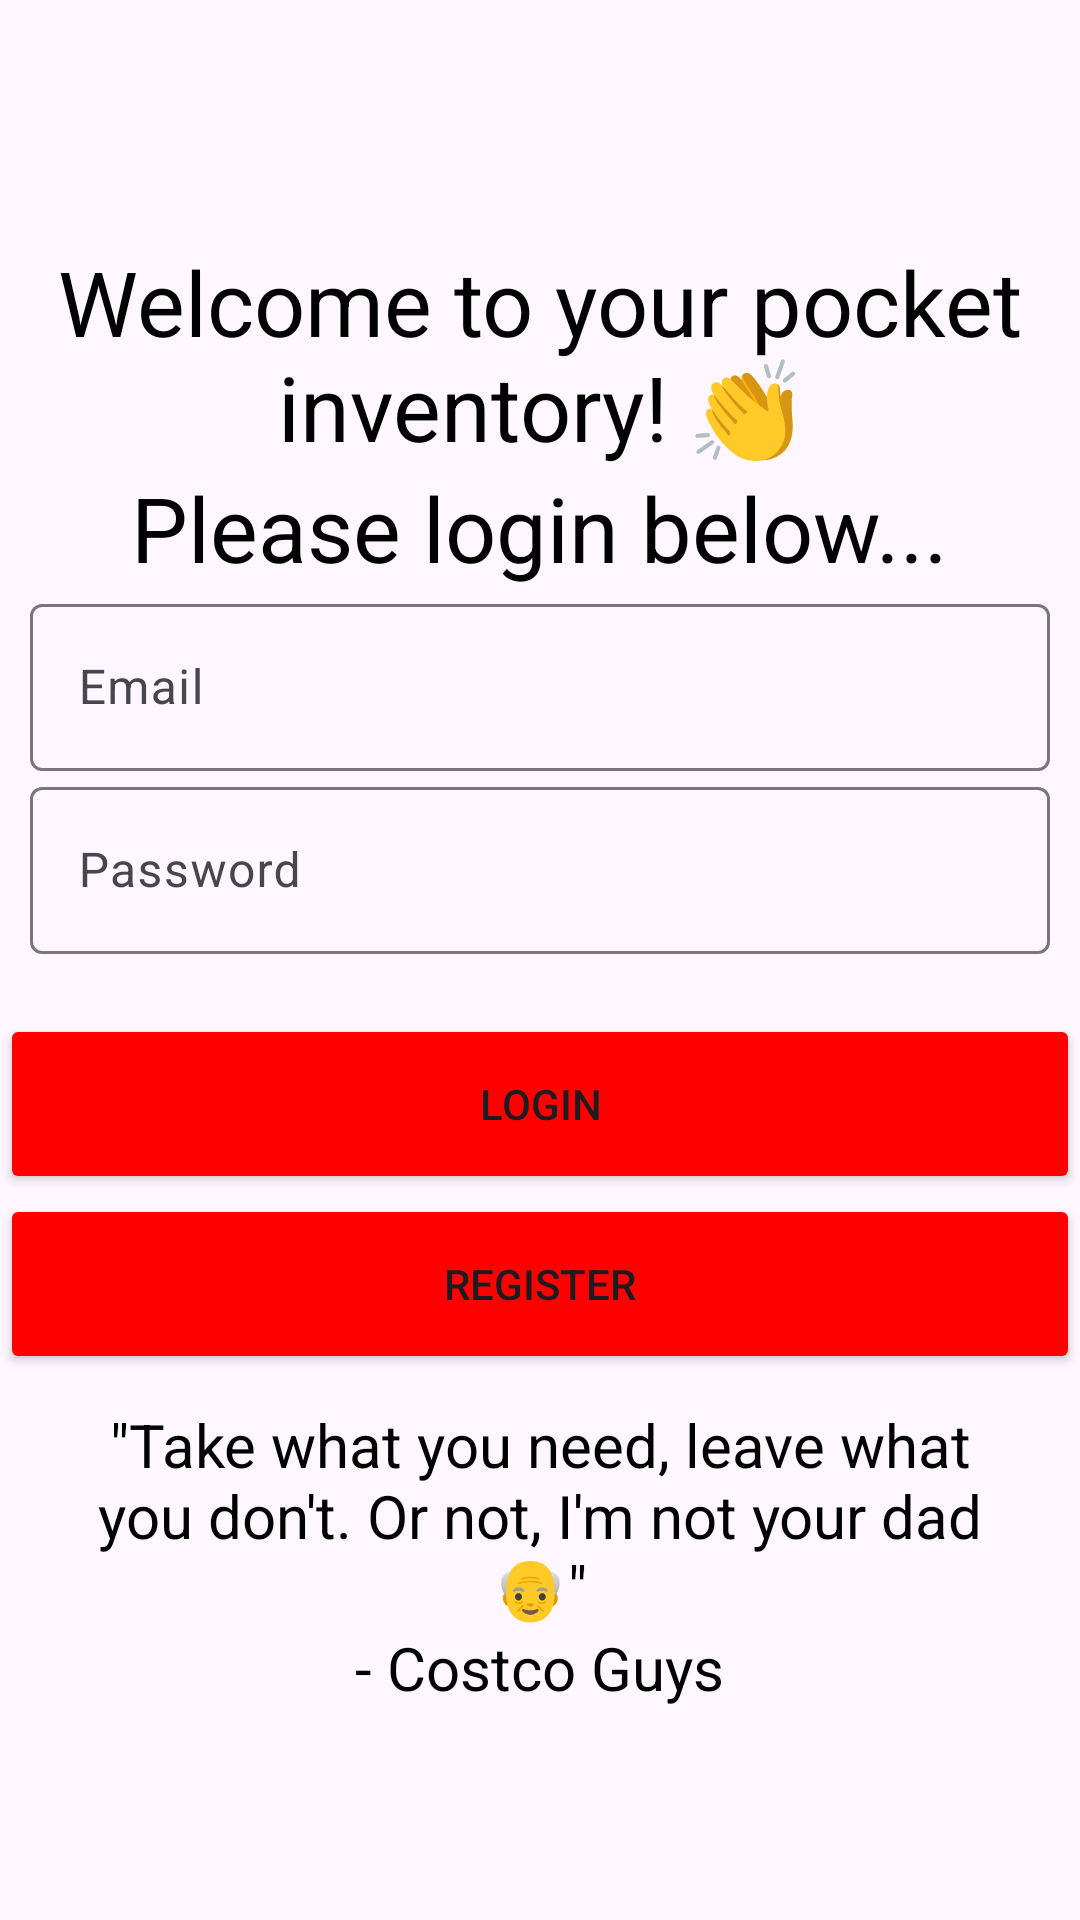

Layout XML and referenced resources for this Android screen:
<!-- AndroidManifest.xml: application theme Theme.Project3broe2 -->
<!-- res/layout/activity_login.xml -->
<?xml version="1.0" encoding="utf-8"?>
<LinearLayout xmlns:android="http://schemas.android.com/apk/res/android"
    xmlns:app="http://schemas.android.com/apk/res-auto"
    xmlns:tools="http://schemas.android.com/tools"
    android:id="@+id/main"
    android:layout_width="match_parent"
    android:layout_height="match_parent"
    android:orientation="vertical"
    android:gravity="center"
    tools:context=".MainActivity">

    <LinearLayout
        android:gravity="center"
        android:layout_width="match_parent"
        android:layout_height="wrap_content"
        android:layout_marginTop="10dp"
        android:layout_marginLeft="10dp"
        android:layout_marginRight="10dp"
        android:layout_marginBottom="20dp"
        android:orientation="vertical" >
        <TextView
            android:layout_width="wrap_content"
            android:layout_height="wrap_content"
            android:text="Welcome to your pocket inventory! 👏"
            android:textColor="#000"
            android:textAlignment="center"
            android:textSize="30dp"
            />
        <TextView
            android:layout_width="wrap_content"
            android:layout_height="wrap_content"
            android:text="Please login below..."
            android:textColor="#000"
            android:textAlignment="center"
            android:textSize="30dp"
            />

        <com.google.android.material.textfield.TextInputLayout
            android:layout_width="match_parent"
            android:layout_height="wrap_content">

            <com.google.android.material.textfield.TextInputEditText
                android:id="@+id/email"
                android:hint="Email"
                android:layout_width="match_parent"
                android:layout_height="wrap_content"/>
        </com.google.android.material.textfield.TextInputLayout>
        <com.google.android.material.textfield.TextInputLayout
            android:layout_width="match_parent"
            android:layout_height="wrap_content">

            <com.google.android.material.textfield.TextInputEditText
                android:id="@+id/password"
                android:hint="Password"
                android:layout_width="match_parent"
                android:layout_height="wrap_content"/>
        </com.google.android.material.textfield.TextInputLayout>
    </LinearLayout>

    <Button
        android:id="@+id/buttonLogin"
        android:layout_width="match_parent"
        android:layout_height="60dp"
        android:backgroundTint="@color/red"
        android:text="Login" />
    <Button
        android:id="@+id/buttonRegister"
        android:layout_width="match_parent"
        android:layout_height="60dp"
        android:backgroundTint="@color/red"
        android:text="Register" />

    <ProgressBar
        android:id="@+id/progBar"
        android:visibility="gone"
        android:layout_width="wrap_content"
        android:layout_height="wrap_content"/>

    <LinearLayout
        android:gravity="center"
        android:layout_width="match_parent"
        android:layout_height="wrap_content"
        android:layout_marginTop="10dp"
        android:layout_marginLeft="20dp"
        android:layout_marginRight="20dp"
        android:orientation="vertical" >
        <TextView
            android:layout_width="wrap_content"
            android:layout_height="wrap_content"
            android:text="&#34;Take what you need, leave what you don't. Or not, I'm not your dad 👴&#34;"
            android:textColor="#000"
            android:textAlignment="center"
            android:textSize="20dp"
            />
        <TextView
            android:layout_width="wrap_content"
            android:layout_height="wrap_content"
            android:text="- Costco Guys"
            android:textColor="#000"
            android:textAlignment="center"
            android:textSize="20dp"
            />
    </LinearLayout>

</LinearLayout>
<!-- resources referenced by this layout -->
<resources>
  <color name="red">#FF0000</color>
  <style name="Theme.Project3broe2" parent="Base.Theme.Project3broe2" />
  <style name="Base.Theme.Project3broe2" parent="Theme.Material3.DayNight.NoActionBar">
          
          
      </style>
</resources>
